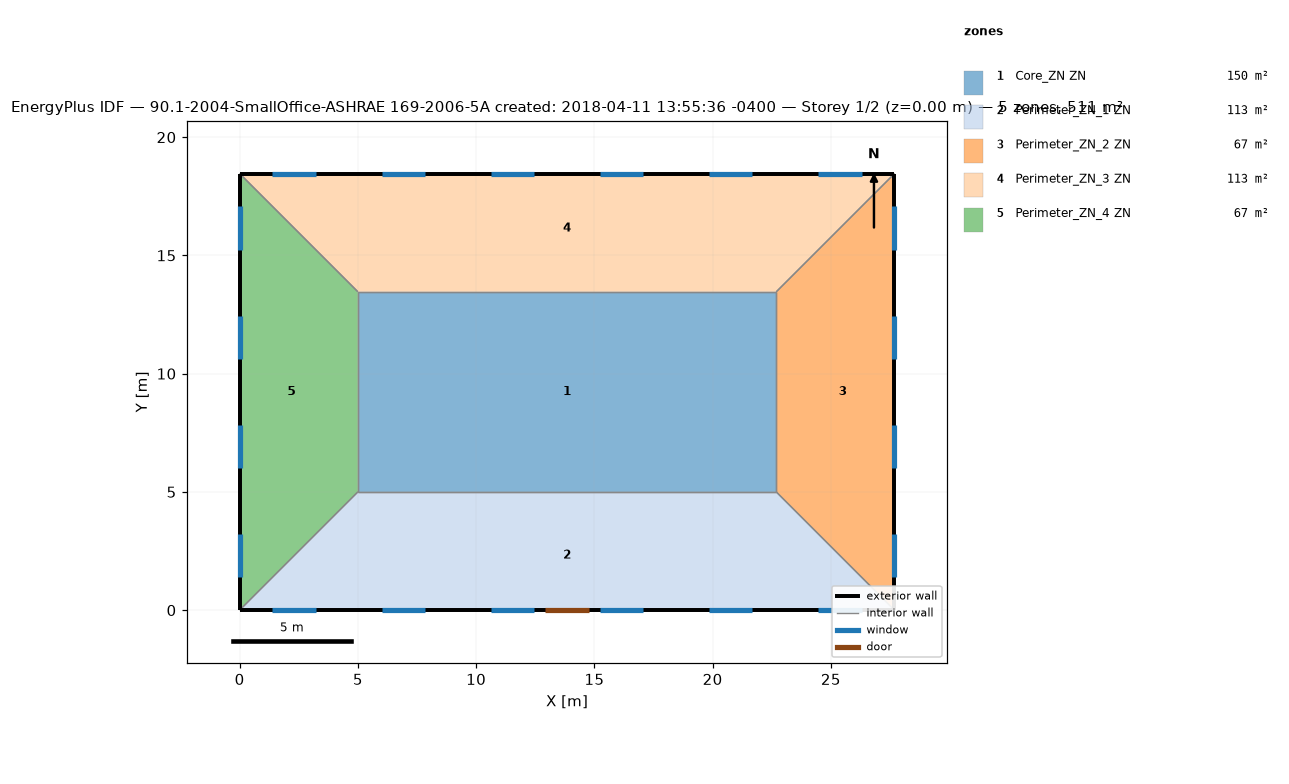
=== STOREY PLAN SPEC (per zone: floor XY polygon, exterior-wall plan segments, windows/doors) ===
zone 1: Core_ZN ZN  (149.7 m²)
  floor: (22.69, 13.46) (22.69, 5.00) (5.00, 5.00) (5.00, 13.46)
  interior walls: 4
zone 2: Perimeter_ZN_1 ZN  (113.5 m²)
  floor: (22.69, 5.00) (27.69, 0.00) (0.00, 0.00) (5.00, 5.00)
  exterior wall: (0.00, 0.00) – (27.69, 0.00)  [27.7 m]
    door: (12.93, 0.00) – (14.76, 0.00)  [3.9 m²]
    window: (1.39, 0.00) – (3.22, 0.00)  [2.8 m²]
    window: (6.01, 0.00) – (7.84, 0.00)  [2.8 m²]
    window: (10.62, 0.00) – (12.45, 0.00)  [2.8 m²]
    window: (15.24, 0.00) – (17.07, 0.00)  [2.8 m²]
    window: (19.85, 0.00) – (21.68, 0.00)  [2.8 m²]
    window: (24.47, 0.00) – (26.30, 0.00)  [2.8 m²]
  interior walls: 3
zone 3: Perimeter_ZN_2 ZN  (67.3 m²)
  floor: (27.69, 18.46) (27.69, 0.00) (22.69, 5.00) (22.69, 13.46)
  exterior wall: (27.69, 0.00) – (27.69, 18.46)  [18.5 m]
    window: (27.69, 1.39) – (27.69, 3.22)  [2.8 m²]
    window: (27.69, 6.01) – (27.69, 7.84)  [2.8 m²]
    window: (27.69, 10.62) – (27.69, 12.45)  [2.8 m²]
    window: (27.69, 15.24) – (27.69, 17.07)  [2.8 m²]
  interior walls: 3
zone 4: Perimeter_ZN_3 ZN  (113.4 m²)
  floor: (27.69, 18.46) (22.69, 13.46) (5.00, 13.46) (0.00, 18.46)
  exterior wall: (27.69, 18.46) – (0.00, 18.46)  [27.7 m]
    window: (26.30, 18.46) – (24.47, 18.46)  [2.8 m²]
    window: (21.68, 18.46) – (19.85, 18.46)  [2.8 m²]
    window: (17.07, 18.46) – (15.24, 18.46)  [2.8 m²]
    window: (12.45, 18.46) – (10.62, 18.46)  [2.8 m²]
    window: (7.84, 18.46) – (6.01, 18.46)  [2.8 m²]
    window: (3.22, 18.46) – (1.39, 18.46)  [2.8 m²]
  interior walls: 3
zone 5: Perimeter_ZN_4 ZN  (67.3 m²)
  floor: (0.00, 18.46) (5.00, 13.46) (5.00, 5.00) (0.00, 0.00)
  exterior wall: (0.00, 18.46) – (0.00, 0.00)  [18.5 m]
    window: (0.00, 17.07) – (0.00, 15.24)  [2.8 m²]
    window: (0.00, 12.45) – (0.00, 10.62)  [2.8 m²]
    window: (0.00, 7.84) – (0.00, 6.01)  [2.8 m²]
    window: (0.00, 3.22) – (0.00, 1.39)  [2.8 m²]
  interior walls: 3

=== DERIVED (storey summary) ===
Building: 90.1-2004-SmallOffice-ASHRAE 169-2006-5A created: 2018-04-11 13:55:36 -0400
Storey: 1 of 2  (floor level z = 0.00 m)
Storey gross floor area: 511.2 m²
Zones on this storey: 5
  - Core_ZN ZN: floor 149.7 m²
  - Perimeter_ZN_1 ZN: floor 113.5 m²; exterior wall 27.7 m (84.5 m²); 6 window(s) 16.7 m²; WWR 19.8%; 1 door(s)
  - Perimeter_ZN_2 ZN: floor 67.3 m²; exterior wall 18.5 m (56.3 m²); 4 window(s) 11.2 m²; WWR 19.8%
  - Perimeter_ZN_3 ZN: floor 113.4 m²; exterior wall 27.7 m (84.5 m²); 6 window(s) 16.7 m²; WWR 19.8%
  - Perimeter_ZN_4 ZN: floor 67.3 m²; exterior wall 18.5 m (56.3 m²); 4 window(s) 11.2 m²; WWR 19.8%
Zone adjacency (shared interzone walls):
  - Core_ZN ZN ↔ Perimeter_ZN_1 ZN
  - Core_ZN ZN ↔ Perimeter_ZN_2 ZN
  - Core_ZN ZN ↔ Perimeter_ZN_3 ZN
  - Core_ZN ZN ↔ Perimeter_ZN_4 ZN
  - Perimeter_ZN_1 ZN ↔ Perimeter_ZN_2 ZN
  - Perimeter_ZN_1 ZN ↔ Perimeter_ZN_4 ZN
  - Perimeter_ZN_2 ZN ↔ Perimeter_ZN_3 ZN
  - Perimeter_ZN_3 ZN ↔ Perimeter_ZN_4 ZN